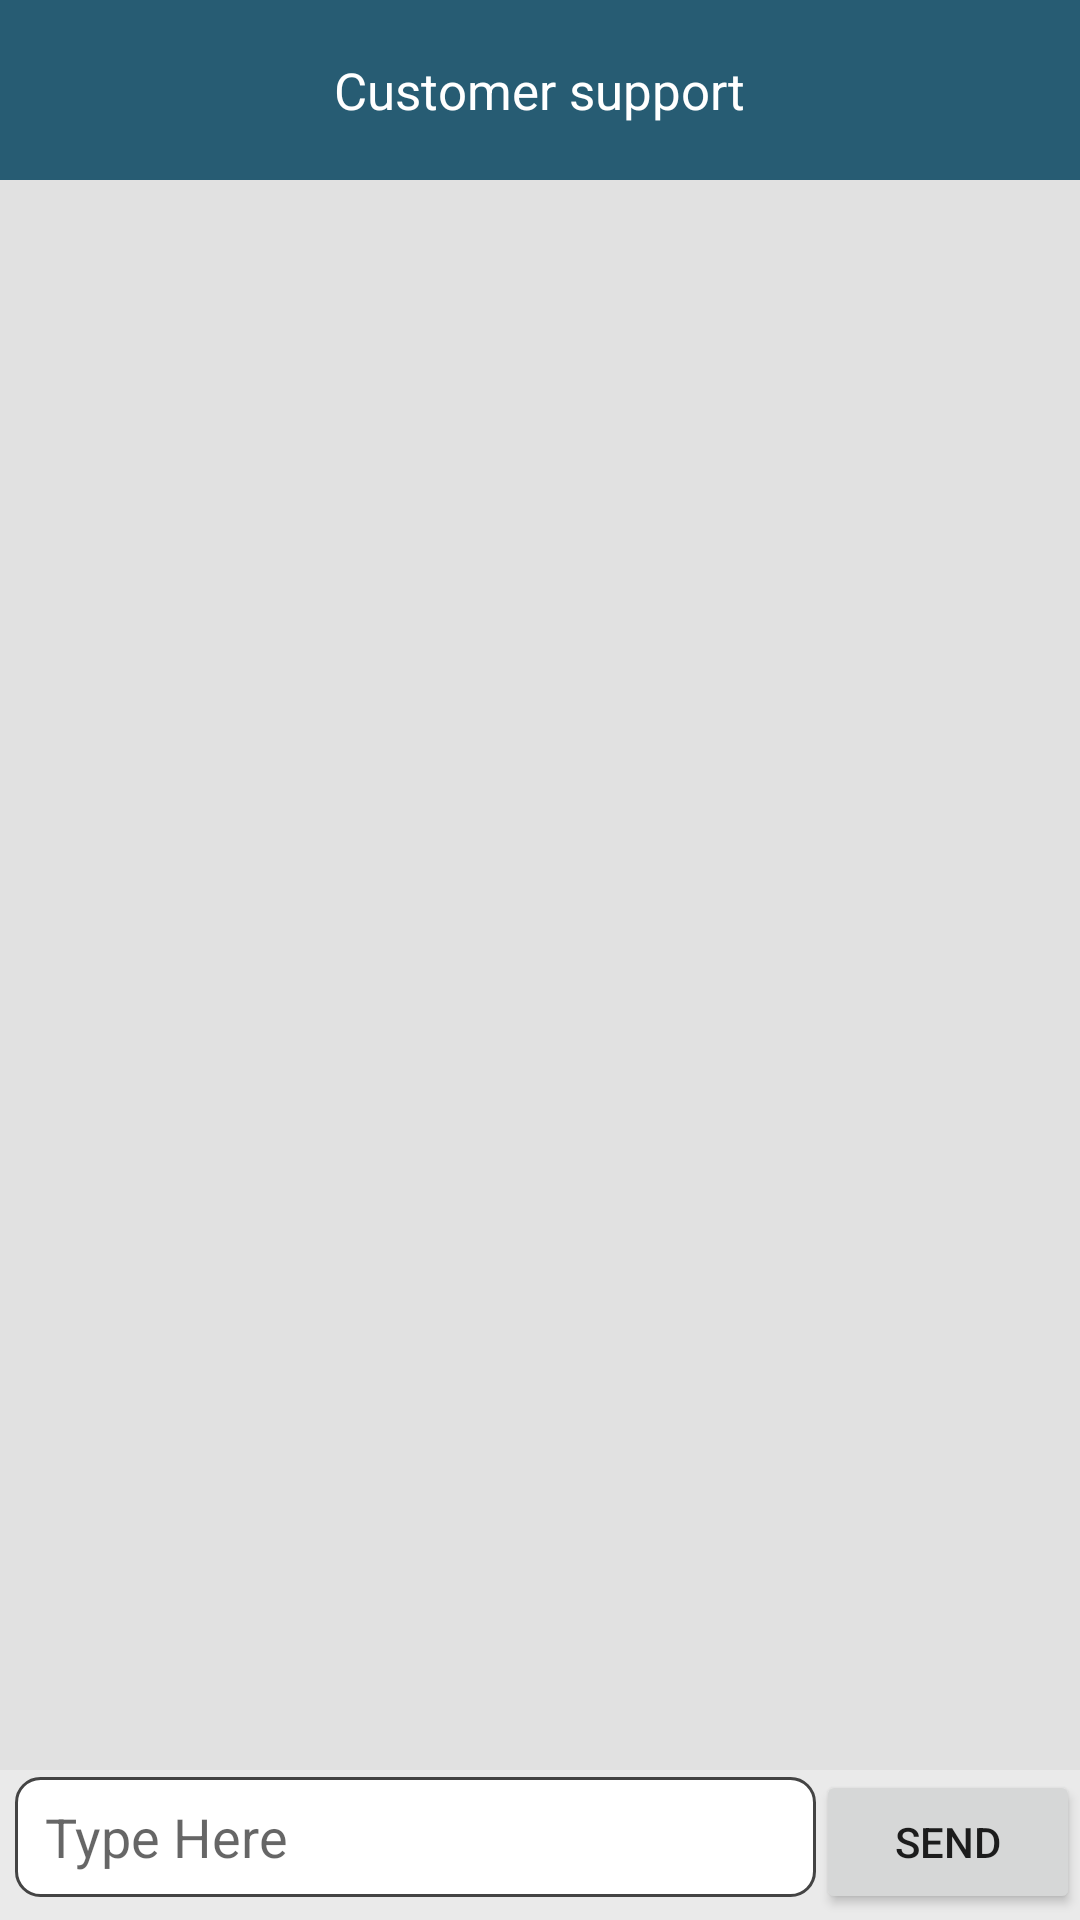

The Android layout XML behind this screen, and the referenced resources:
<!-- AndroidManifest.xml: application theme MyMaterialTheme -->
<!-- res/layout/activity_chat_screen.xml -->
<RelativeLayout xmlns:android="http://schemas.android.com/apk/res/android"
    xmlns:tools="http://schemas.android.com/tools"
    android:layout_width="fill_parent"
    android:layout_height="fill_parent"
    android:background="#e1e1e1"
    android:orientation="vertical" >

    <RelativeLayout
        android:id="@+id/container"
        android:layout_width="match_parent"
        android:layout_height="60dp"
        android:layout_alignParentLeft="true"
        android:layout_alignParentStart="true"
        android:layout_alignParentTop="true"
        android:background="?attr/colorPrimary">

        <TextView
            android:id="@+id/textView9"
            android:layout_width="wrap_content"
            android:layout_height="wrap_content"
            android:layout_centerHorizontal="true"
            android:layout_centerVertical="true"
            android:text="Customer support"
            android:textColor="@android:color/white"
            android:textSize="17dp" />

        <ImageView
            android:id="@+id/imageView6"
            android:layout_width="30dp"
            android:layout_height="30dp"
            android:layout_alignParentLeft="true"
            android:layout_alignParentStart="true"
            android:layout_centerVertical="true"
            android:layout_marginLeft="10dp"
            android:background="@drawable/ic_arrow_back_black_24dp" />
    </RelativeLayout>

    <ListView
        android:id="@+id/msgListView"
        android:layout_width="match_parent"
        android:layout_height="wrap_content"
        android:layout_above="@+id/form"
        android:layout_below="@+id/container"
        android:layout_marginLeft="10dp"
        android:layout_marginRight="10dp"
        android:layout_marginTop="10dp"
        android:divider="@null"
        android:dividerHeight="0dp"
        android:paddingBottom="10dp"
        android:text="@string/hello_world" />

    <LinearLayout
        android:id="@+id/form"
        android:layout_width="match_parent"
        android:layout_height="wrap_content"
        android:layout_alignParentBottom="true"
        android:layout_alignParentLeft="true"
        android:background="#91f1f1f1"
        android:orientation="horizontal"
        android:paddingBottom="2dp" >


        <EditText
            android:id="@+id/messageEditText"
            android:layout_width="252dp"
            android:layout_height="40dp"
            android:layout_alignParentBottom="true"
            android:layout_alignParentLeft="true"
            android:layout_alignTop="@+id/button1"
            android:layout_marginLeft="5dp"
            android:layout_toLeftOf="@+id/sendMessageButton"
            android:layout_weight="0.13"
            android:background="@drawable/bordercolour"
            android:ems="10"
            android:hint="Type Here"
            android:maxHeight="80dp"
            android:paddingLeft="10dp" />

        <Button
            android:id="@+id/sendMessageButton"
            android:layout_width="wrap_content"
            android:layout_height="wrap_content"
            android:layout_alignParentBottom="true"
            android:layout_alignParentRight="true"

            android:text="Send" />
    </LinearLayout>


</RelativeLayout>
<!-- resources referenced by this layout -->
<resources>
  <!-- drawable bordercolour (drawable-xxhdpi) -->
  <?xml version="1.0" encoding="utf-8"?>
  <shape xmlns:android="http://schemas.android.com/apk/res/android">
  
          
          <solid android:color="#ffffff" />
  
          
          <stroke android:width="1dip" android:color="#444444" />
  
          
          <corners android:radius="8dip" />
  
      </shape>
  <string name="hello_world">Hello world!</string>
  <style name="MyMaterialTheme" parent="MyMaterialTheme.Base">
  
      </style>
  <style name="MyMaterialTheme.Base" parent="Theme.AppCompat.Light.DarkActionBar">
          <item name="windowNoTitle">true</item>
          <item name="windowActionBar">false</item>
          <item name="colorPrimary">@color/colorPrimary</item>
          <item name="colorPrimaryDark">@color/colorPrimaryDark</item>
          <item name="colorAccent">@color/colorAccent</item>
      </style>
  <color name="colorPrimary">#275c73</color>
  <color name="colorPrimaryDark">#125688</color>
  <color name="colorAccent">#c8e8ff</color>
</resources>
